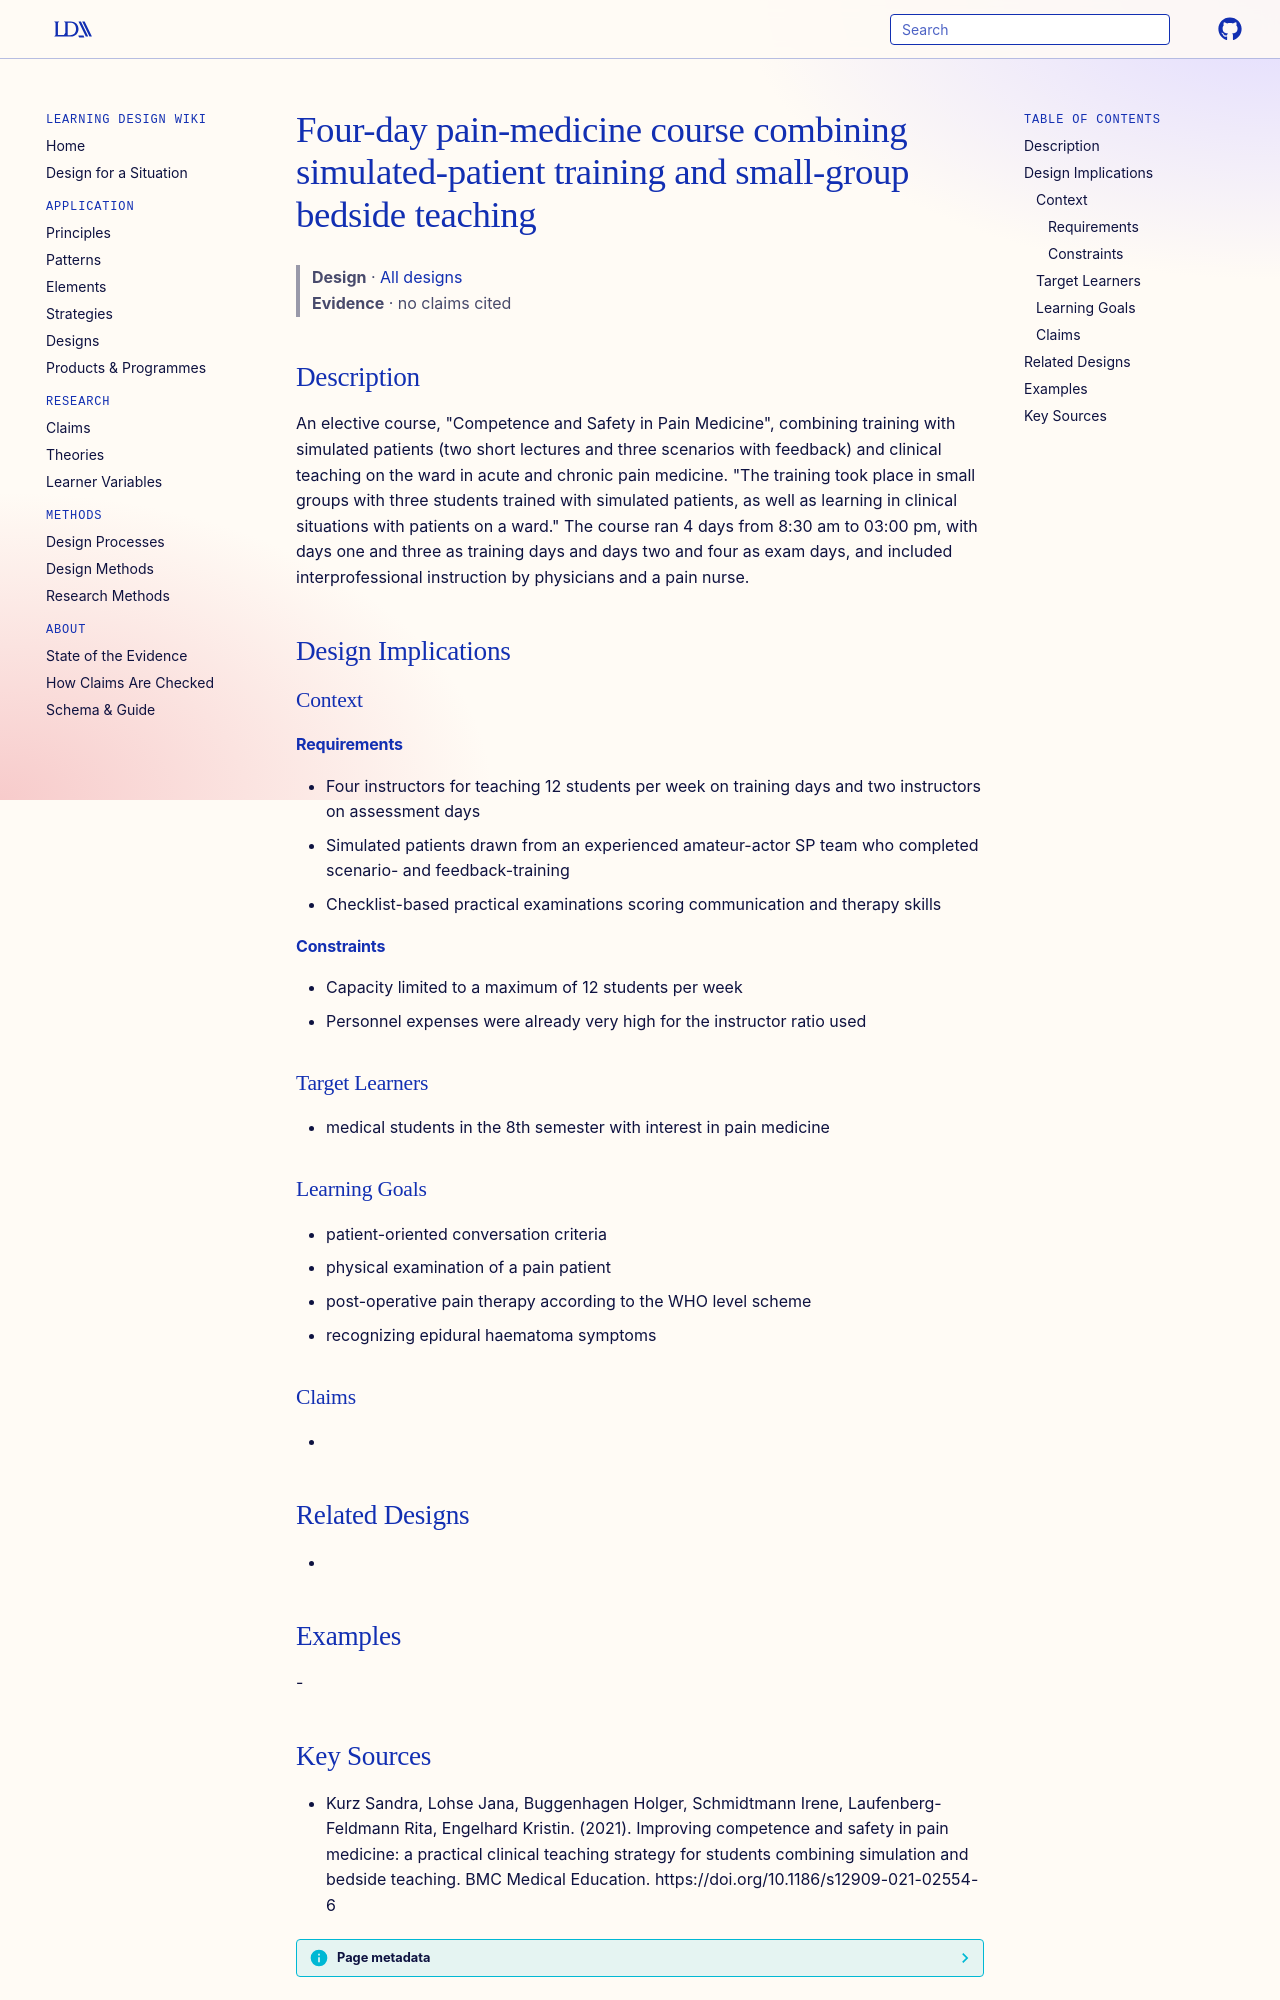

repository: Learning-Design-Alliance/learning-wiki · page: designs/pain-medicine-simulation-bedside-course/index.html · generator: mkdocs

---
type: design
id: pain-medicine-simulation-bedside-course
title: Four-day pain-medicine course combining simulated-patient training and small-group bedside teaching
description: "An elective course, \"Competence and Safety in Pain Medicine\", combining training with simulated patients (two short lectures and three scenarios with feedback) and clinical teaching on the ward in acute and chronic pa..."
status: review
generated:
  by: "process:settle-candidates"
  at: 2026-11-08
sources:
  - id: kurz-sandra-2021
    resource: "https://doi.org/10.1186/s12909-021-02554-6"
    title: "Kurz Sandra, Lohse Jana, Buggenhagen Holger, Schmidtmann Irene, Laufenberg-Feldmann Rita, Engelhard Kristin. (2021). Improving competence and safety in pain medicine: a practical clinical teaching strategy for students combining simulation and bedside teaching. BMC Medical Education. https://doi.org/10.1186/s12909-021-02554-6"
    author: Kurz Sandra, Lohse Jana, Buggenhagen Holger, Schmidtmann Irene, Laufenberg-Feldmann Rita, Engelhard Kristin
---

# Four-day pain-medicine course combining simulated-patient training and small-group bedside teaching

> **Design** · [All designs](index.md)
> **Evidence** · no claims cited

## Description
An elective course, "Competence and Safety in Pain Medicine", combining training with simulated patients (two short lectures and three scenarios with feedback) and clinical teaching on the ward in acute and chronic pain medicine. "The training took place in small groups with three students trained with simulated patients, as well as learning in clinical situations with patients on a ward." The course ran 4 days from 8:30 am to 03:00 pm, with days one and three as training days and days two and four as exam days, and included interprofessional instruction by physicians and a pain nurse.

## Design Implications

### Context
#### Requirements
- Four instructors for teaching 12 students per week on training days and two instructors on assessment days
- Simulated patients drawn from an experienced amateur-actor SP team who completed scenario- and feedback-training
- Checklist-based practical examinations scoring communication and therapy skills
#### Constraints
- Capacity limited to a maximum of 12 students per week
- Personnel expenses were already very high for the instructor ratio used

### Target Learners
- medical students in the 8th semester with interest in pain medicine

### Learning Goals
- patient-oriented conversation criteria
- physical examination of a pain patient
- post-operative pain therapy according to the WHO level scheme
- recognizing epidural haematoma symptoms

### Claims
- 

## Related Designs
- 

## Examples
-
